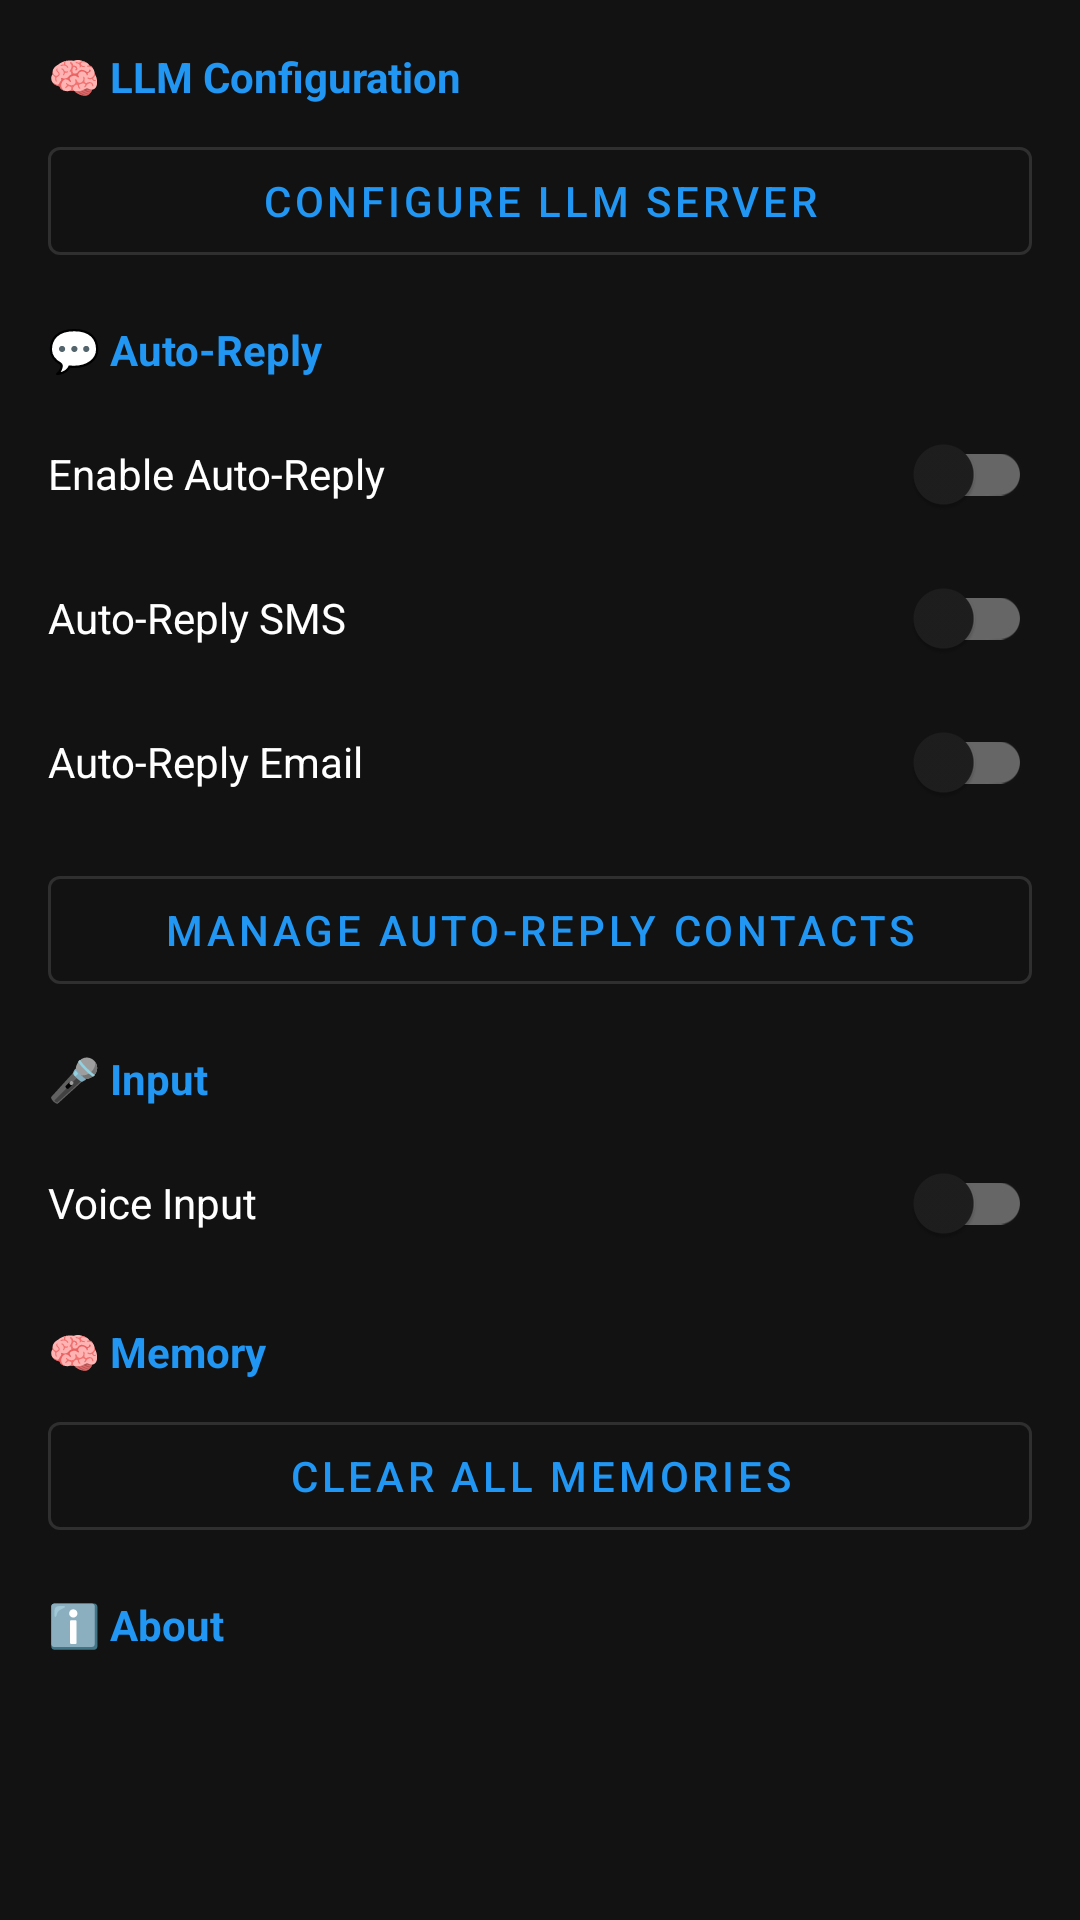

Produce the Android XML layout that renders to this screen, including the resource entries it uses.
<!-- AndroidManifest.xml: application theme Theme.AndroidAgent -->
<!-- res/layout/fragment_settings.xml -->
<?xml version="1.0" encoding="utf-8"?>
<androidx.core.widget.NestedScrollView
    xmlns:android="http://schemas.android.com/apk/res/android"
    android:layout_width="match_parent"
    android:layout_height="match_parent"
    android:background="@color/background">

    <LinearLayout
        android:layout_width="match_parent"
        android:layout_height="wrap_content"
        android:orientation="vertical"
        android:padding="16dp">

        
        <TextView
            android:layout_width="match_parent"
            android:layout_height="wrap_content"
            android:text="🧠 LLM Configuration"
            android:textColor="@color/accent"
            android:textSize="14sp"
            android:textStyle="bold"
            android:layout_marginBottom="8dp" />

        <com.google.android.material.button.MaterialButton
            android:id="@+id/btn_llm_config"
            android:layout_width="match_parent"
            android:layout_height="wrap_content"
            android:text="@string/configure_llm"
            style="@style/Widget.MaterialComponents.Button.OutlinedButton"
            android:layout_marginBottom="16dp" />

        
        <TextView
            android:layout_width="match_parent"
            android:layout_height="wrap_content"
            android:text="💬 Auto-Reply"
            android:textColor="@color/accent"
            android:textSize="14sp"
            android:textStyle="bold"
            android:layout_marginBottom="8dp" />

        <LinearLayout
            android:layout_width="match_parent"
            android:layout_height="wrap_content"
            android:orientation="horizontal"
            android:gravity="center_vertical">
            <TextView
                android:layout_width="0dp"
                android:layout_height="wrap_content"
                android:layout_weight="1"
                android:text="Enable Auto-Reply"
                android:textColor="@color/text_primary" />
            <com.google.android.material.switchmaterial.SwitchMaterial
                android:id="@+id/switch_auto_reply_master"
                android:layout_width="wrap_content"
                android:layout_height="wrap_content" />
        </LinearLayout>

        <LinearLayout
            android:layout_width="match_parent"
            android:layout_height="wrap_content"
            android:orientation="horizontal"
            android:gravity="center_vertical">
            <TextView
                android:layout_width="0dp"
                android:layout_height="wrap_content"
                android:layout_weight="1"
                android:text="Auto-Reply SMS"
                android:textColor="@color/text_primary" />
            <com.google.android.material.switchmaterial.SwitchMaterial
                android:id="@+id/switch_auto_reply_sms"
                android:layout_width="wrap_content"
                android:layout_height="wrap_content" />
        </LinearLayout>

        <LinearLayout
            android:layout_width="match_parent"
            android:layout_height="wrap_content"
            android:orientation="horizontal"
            android:gravity="center_vertical">
            <TextView
                android:layout_width="0dp"
                android:layout_height="wrap_content"
                android:layout_weight="1"
                android:text="Auto-Reply Email"
                android:textColor="@color/text_primary" />
            <com.google.android.material.switchmaterial.SwitchMaterial
                android:id="@+id/switch_auto_reply_email"
                android:layout_width="wrap_content"
                android:layout_height="wrap_content" />
        </LinearLayout>

        <com.google.android.material.button.MaterialButton
            android:id="@+id/btn_manage_contacts"
            android:layout_width="match_parent"
            android:layout_height="wrap_content"
            android:text="Manage Auto-Reply Contacts"
            style="@style/Widget.MaterialComponents.Button.OutlinedButton"
            android:layout_marginTop="8dp"
            android:layout_marginBottom="16dp" />

        
        <TextView
            android:layout_width="match_parent"
            android:layout_height="wrap_content"
            android:text="🎤 Input"
            android:textColor="@color/accent"
            android:textSize="14sp"
            android:textStyle="bold"
            android:layout_marginBottom="8dp" />

        <LinearLayout
            android:layout_width="match_parent"
            android:layout_height="wrap_content"
            android:orientation="horizontal"
            android:gravity="center_vertical">
            <TextView
                android:layout_width="0dp"
                android:layout_height="wrap_content"
                android:layout_weight="1"
                android:text="Voice Input"
                android:textColor="@color/text_primary" />
            <com.google.android.material.switchmaterial.SwitchMaterial
                android:id="@+id/switch_voice_input"
                android:layout_width="wrap_content"
                android:layout_height="wrap_content" />
        </LinearLayout>

        
        <TextView
            android:layout_width="match_parent"
            android:layout_height="wrap_content"
            android:text="🧠 Memory"
            android:textColor="@color/accent"
            android:textSize="14sp"
            android:textStyle="bold"
            android:layout_marginTop="16dp"
            android:layout_marginBottom="8dp" />

        <com.google.android.material.button.MaterialButton
            android:id="@+id/btn_clear_memories"
            android:layout_width="match_parent"
            android:layout_height="wrap_content"
            android:text="Clear All Memories"
            style="@style/Widget.MaterialComponents.Button.OutlinedButton"
            android:layout_marginBottom="16dp" />

        
        <TextView
            android:layout_width="match_parent"
            android:layout_height="wrap_content"
            android:text="ℹ️ About"
            android:textColor="@color/accent"
            android:textSize="14sp"
            android:textStyle="bold"
            android:layout_marginBottom="8dp" />

        <TextView
            android:id="@+id/tv_app_version"
            android:layout_width="match_parent"
            android:layout_height="wrap_content"
            android:textColor="@color/text_secondary"
            android:textSize="13sp" />

    </LinearLayout>

</androidx.core.widget.NestedScrollView>
<!-- resources referenced by this layout -->
<resources>
  <color name="accent">#2196F3</color>
  <color name="background">#121212</color>
  <color name="text_primary">#FFFFFFFF</color>
  <color name="text_secondary">#B3FFFFFF</color>
  <string name="configure_llm">Configure LLM Server</string>
  <style name="Theme.AndroidAgent" parent="Theme.MaterialComponents.DayNight.DarkActionBar">
          <item name="colorPrimary">@color/colorPrimary</item>
          <item name="colorPrimaryVariant">@color/colorPrimaryVariant</item>
          <item name="colorOnPrimary">@color/colorOnPrimary</item>
          <item name="colorSecondary">@color/colorSecondary</item>
          <item name="colorOnSecondary">@color/colorOnSecondary</item>
          <item name="colorError">@color/colorError</item>
          <item name="colorOnError">@color/colorOnError</item>
          <item name="android:colorBackground">@color/colorBackground</item>
          <item name="colorOnBackground">@color/colorOnBackground</item>
          <item name="colorSurface">@color/colorSurface</item>
          <item name="colorOnSurface">@color/colorOnSurface</item>
          <item name="android:statusBarColor" tools:targetApi="l">@color/colorPrimaryVariant</item>
          <item name="android:navigationBarColor">@color/background</item>
      </style>
  <color name="colorPrimary">#2196F3</color>
  <color name="colorPrimaryVariant">#1565C0</color>
  <color name="colorOnPrimary">#FFFFFF</color>
  <color name="colorSecondary">#4CAF50</color>
  <color name="colorOnSecondary">#000000</color>
  <color name="colorError">#CF6679</color>
  <color name="colorOnError">#000000</color>
  <color name="colorBackground">#121212</color>
  <color name="colorOnBackground">#FFFFFF</color>
  <color name="colorSurface">#1E1E1E</color>
  <color name="colorOnSurface">#FFFFFF</color>
</resources>
